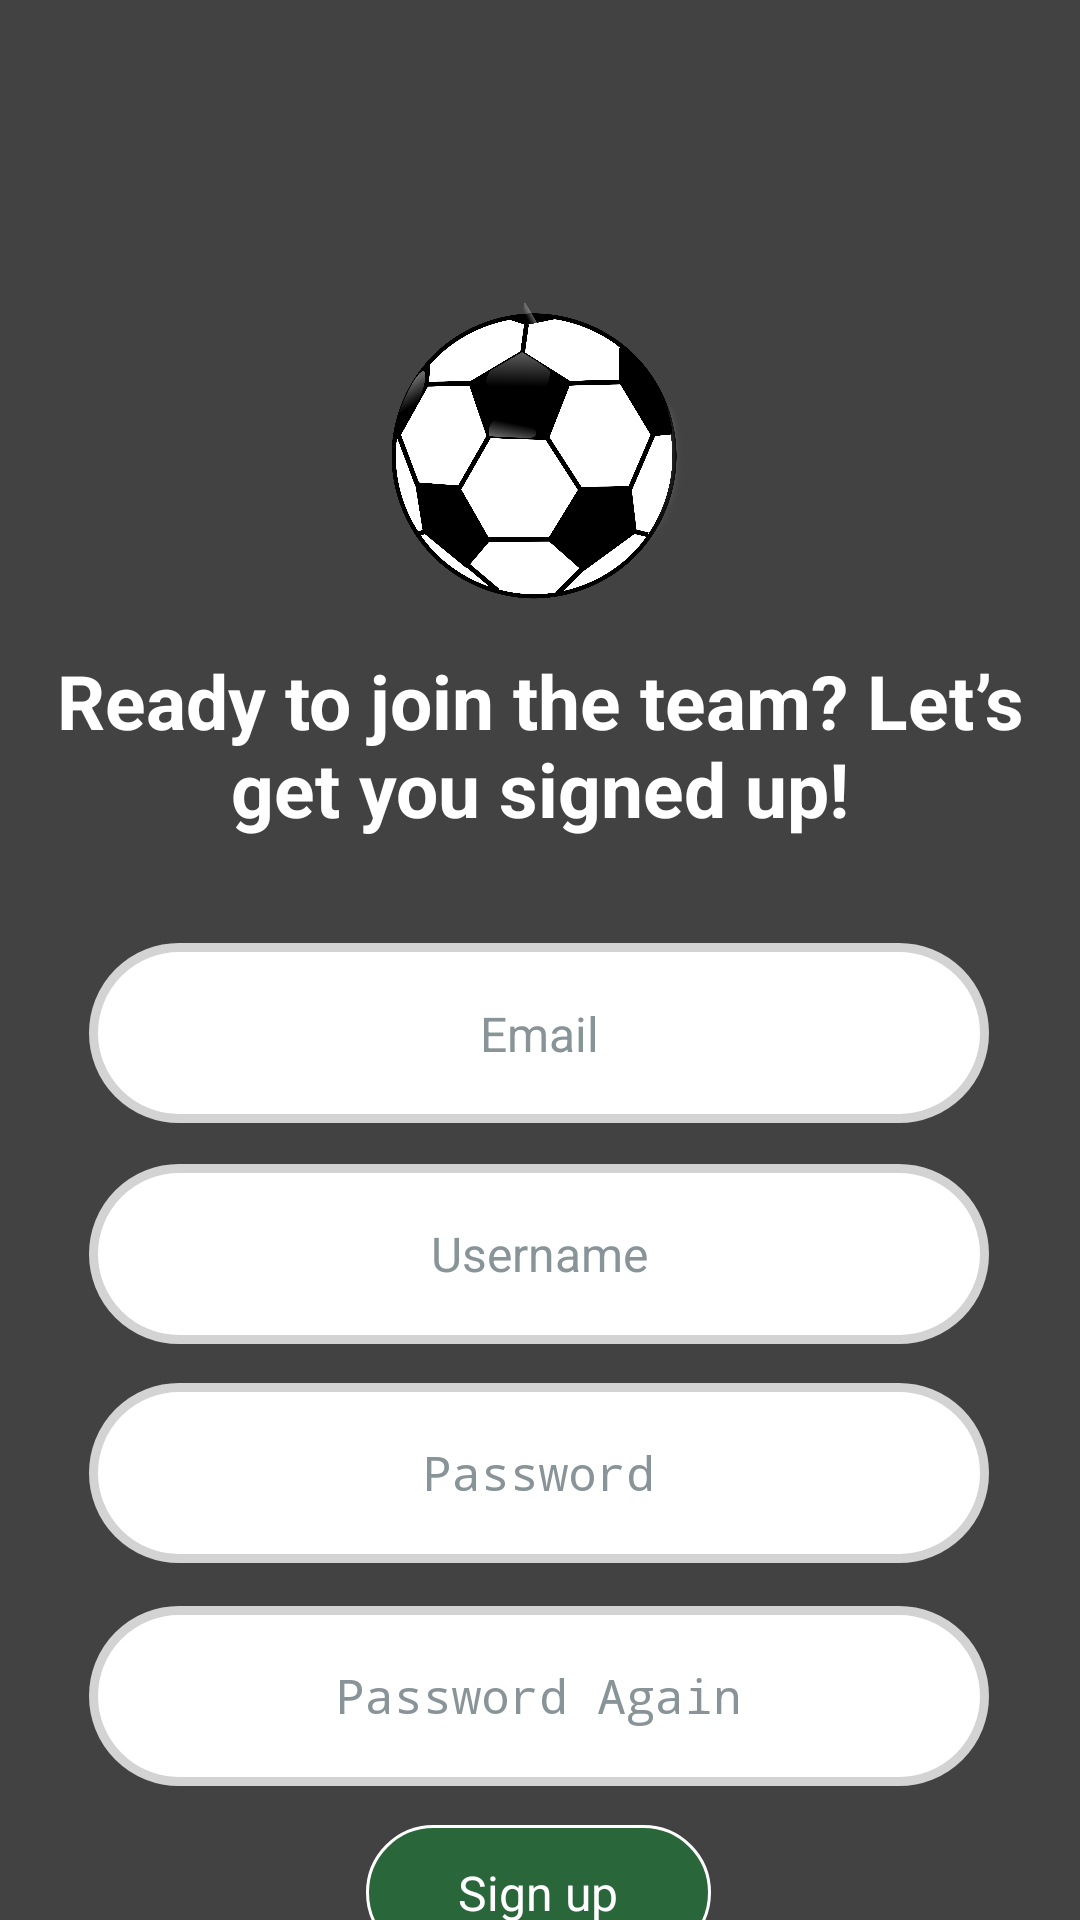

Write the Android layout XML for this screen, with the resource values it uses.
<!-- AndroidManifest.xml: application theme Theme.MyApplication -->
<!-- res/layout/activity_sign_up.xml -->
<?xml version="1.0" encoding="utf-8"?>
<ScrollView xmlns:android="http://schemas.android.com/apk/res/android"
    xmlns:app="http://schemas.android.com/apk/res-auto"
    xmlns:tools="http://schemas.w3.org/2004/01/tools"
    android:layout_width="match_parent"
    android:layout_height="match_parent"
    android:fillViewport="true"
    android:background="#424242"
    tools:context=".SignUpActivity">

    <androidx.constraintlayout.widget.ConstraintLayout
        android:id="@+id/main"
        android:layout_width="match_parent"
        android:layout_height="wrap_content"
        android:paddingBottom="24dp">

        <ImageView
            android:id="@+id/imageView"
            android:layout_width="100dp"
            android:layout_height="100dp"
            android:contentDescription="@string/ball"
            android:src="@drawable/ball"
            app:layout_constraintBottom_toBottomOf="parent"
            app:layout_constraintEnd_toEndOf="parent"
            app:layout_constraintHorizontal_bias="0.498"
            app:layout_constraintStart_toStartOf="parent"
            app:layout_constraintTop_toTopOf="parent"
            app:layout_constraintVertical_bias="0.15" />

        <TextView
            android:id="@+id/textView"
            android:layout_width="match_parent"
            android:layout_height="wrap_content"
            android:gravity="center"
            android:padding="16dp"
            android:text="@string/ready_to_join_the_team_let_s_get_you_signed_up"
            android:textColor="#FFFFFF"
            android:textSize="25sp"
            android:textStyle="bold"
            app:layout_constraintBottom_toBottomOf="parent"
            app:layout_constraintEnd_toEndOf="parent"
            app:layout_constraintHorizontal_bias="0.0"
            app:layout_constraintStart_toStartOf="parent"
            app:layout_constraintTop_toBottomOf="@+id/imageView"
            app:layout_constraintVertical_bias="0.0" />

        <EditText
            android:id="@+id/editTextEmail"
            android:textColor="#000000"
            android:textColorHint="#899499"
            android:layout_width="300dp"
            android:layout_height="60dp"
            android:background="@drawable/edittext_background"
            android:gravity="center"
            android:hint="@string/email"
            android:inputType="textEmailAddress"
            android:padding="16dp"
            android:textSize="16sp"
            app:layout_constraintBottom_toBottomOf="parent"
            app:layout_constraintEnd_toEndOf="parent"
            app:layout_constraintHorizontal_bias="0.495"
            app:layout_constraintStart_toStartOf="parent"
            app:layout_constraintTop_toBottomOf="@+id/textView"
            app:layout_constraintVertical_bias="0.045"
            tools:ignore="TextFields" />

        <EditText
            android:id="@+id/editTextUsername"
            android:textColor="#000000"
            android:textColorHint="#899499"
            android:layout_width="300dp"
            android:layout_height="60dp"
            android:background="@drawable/edittext_background"
            android:gravity="center"
            android:hint="@string/username"
            android:inputType="textEmailAddress"
            android:padding="16dp"
            android:textSize="16sp"
            app:layout_constraintBottom_toBottomOf="parent"
            app:layout_constraintEnd_toEndOf="parent"
            app:layout_constraintHorizontal_bias="0.495"
            app:layout_constraintStart_toStartOf="parent"
            app:layout_constraintTop_toBottomOf="@+id/editTextEmail"
            app:layout_constraintVertical_bias="0.041" />

        <EditText
            android:id="@+id/editTextPassword"
            android:textColor="#000000"
            android:textColorHint="#899499"
            android:layout_width="300dp"
            android:layout_height="60dp"
            android:background="@drawable/edittext_background"
            android:gravity="center"
            android:hint="@string/password"
            android:inputType="textPassword"
            android:padding="16dp"
            android:textSize="16sp"
            app:layout_constraintBottom_toBottomOf="parent"
            app:layout_constraintEnd_toEndOf="parent"
            app:layout_constraintHorizontal_bias="0.495"
            app:layout_constraintStart_toStartOf="parent"
            app:layout_constraintTop_toBottomOf="@+id/editTextUsername"
            app:layout_constraintVertical_bias="0.05" />

        <EditText
            android:id="@+id/editTextPasswordAgain"
            android:textColor="#000000"
            android:textColorHint="#899499"
            android:layout_width="300dp"
            android:layout_height="60dp"
            android:background="@drawable/edittext_background"
            android:gravity="center"
            android:hint="@string/password_again"
            android:inputType="textPassword"
            android:padding="16dp"
            android:textSize="16sp"
            app:layout_constraintBottom_toBottomOf="parent"
            app:layout_constraintEnd_toEndOf="parent"
            app:layout_constraintHorizontal_bias="0.495"
            app:layout_constraintStart_toStartOf="parent"
            app:layout_constraintTop_toBottomOf="@+id/editTextPassword"
            app:layout_constraintVertical_bias="0.075" />

        <androidx.appcompat.widget.AppCompatButton
            android:id="@+id/signUpButton"
            android:layout_width="115dp"
            android:layout_height="45dp"
            android:background="@drawable/btn_green"
            android:gravity="center"
            android:onClick="signUp"
            android:padding="10dp"
            android:text="@string/sign_up"
            android:textColor="#FFFFFF"
            android:textSize="16sp"
            app:layout_constraintBottom_toBottomOf="parent"
            app:layout_constraintEnd_toEndOf="parent"
            app:layout_constraintHorizontal_bias="0.498"
            app:layout_constraintStart_toStartOf="parent"
            app:layout_constraintTop_toBottomOf="@+id/editTextPasswordAgain"
            app:layout_constraintVertical_bias="0.1" />

        <androidx.appcompat.widget.AppCompatButton
            android:id="@+id/exitButton"
            android:layout_width="115dp"
            android:layout_height="45dp"
            android:layout_marginTop="32dp"
            android:layout_marginBottom="40dp"
            android:background="@drawable/btn_green"
            android:gravity="center"
            android:onClick="back"
            android:padding="10dp"
            android:text="@string/back"
            android:textColor="#FFFFFF"
            android:textSize="16sp"
            app:layout_constraintBottom_toBottomOf="parent"
            app:layout_constraintEnd_toEndOf="parent"
            app:layout_constraintHorizontal_bias="0.498"
            app:layout_constraintStart_toStartOf="parent"
            app:layout_constraintTop_toBottomOf="@+id/signUpButton"
            app:layout_constraintVertical_bias="1.0"
            tools:ignore="OnClick" />

    </androidx.constraintlayout.widget.ConstraintLayout>
</ScrollView>
<!-- resources referenced by this layout -->
<resources>
  <!-- drawable ball: png bitmap (drawable, 139520 bytes) -->
  <!-- drawable btn_green (drawable) -->
  <?xml version="1.0" encoding="utf-8"?>
  <shape xmlns:android="http://schemas.android.com/apk/res/android"
      android:shape="rectangle">
  
      <corners android:radius="30dp" />
      <solid android:color="#29663A" />
      <stroke android:width="1dp" android:color="#FFFFFF" />
  
  </shape>
  <!-- drawable edittext_background (drawable) -->
  <shape xmlns:android="http://schemas.android.com/apk/res/android">
      <solid android:color="#FFFFFF" />
      <corners android:radius="30dp" />
      <padding
          android:left="10dp"
          android:top="10dp"
          android:right="10dp"
          android:bottom="10dp" />
      <stroke android:width="3dp" android:color="#D3D3D3" />
  </shape>
  <string name="back">Back</string>
  <string name="ball">Ball</string>
  <string name="email">Email\n</string>
  <string name="password">Password</string>
  <string name="password_again">Password Again</string>
  <string name="ready_to_join_the_team_let_s_get_you_signed_up">Ready to join the team? Let’s get you signed up!</string>
  <string name="sign_up">Sign up</string>
  <string name="username">Username</string>
  <style name="Theme.MyApplication" parent="Base.Theme.MyApplication" />
  <style name="Base.Theme.MyApplication" parent="Theme.Material3.DayNight.NoActionBar">
          <item name="colorPrimary">@color/my_light_primary</item>
      </style>
</resources>
